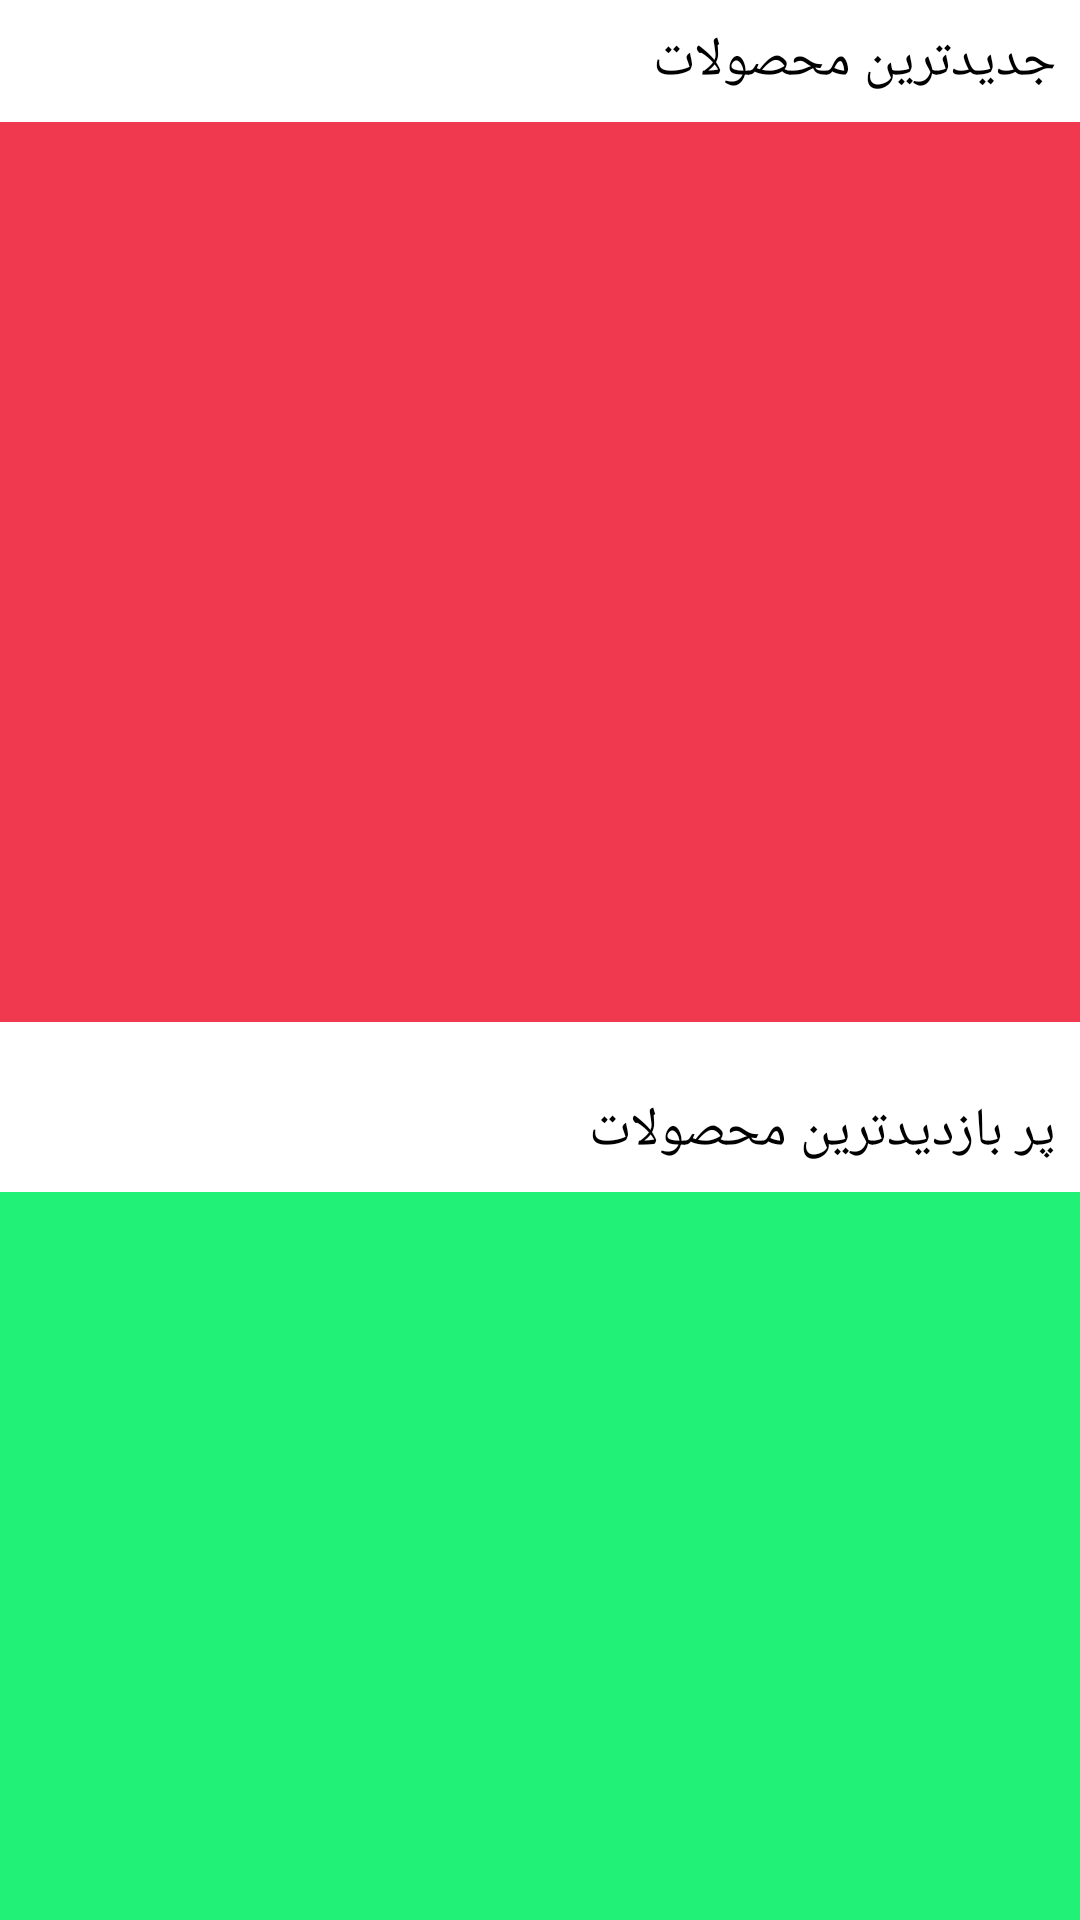

Layout XML and referenced resources for this Android screen:
<!-- AndroidManifest.xml: application theme Theme.MyOnlineMarket -->
<!-- res/layout/fragment_home.xml -->
<?xml version="1.0" encoding="utf-8"?>
<layout xmlns:android="http://schemas.android.com/apk/res/android"
    xmlns:app="http://schemas.android.com/apk/res-auto"
    xmlns:tools="http://schemas.android.com/tools">

    <ScrollView
        android:layout_width="match_parent"
        android:layout_height="match_parent"
        android:scrollbars="none">

        <androidx.constraintlayout.widget.ConstraintLayout
            android:layout_width="match_parent"
            android:layout_height="wrap_content"
            tools:context=".ui.home.HomeFragment">


            <TextView
                android:id="@+id/text_view_newest"
                android:layout_width="0dp"
                android:layout_height="wrap_content"
                android:padding="8dp"
                android:text="جدیدترین محصولات"
                android:textAlignment="viewEnd"
                android:textColor="#000000"
                android:textDirection="rtl"
                android:textSize="18sp"
                app:layout_constraintEnd_toEndOf="parent"
                app:layout_constraintStart_toStartOf="parent"
                app:layout_constraintTop_toTopOf="parent"
                android:fontFamily="@font/byekan"/>

            <androidx.recyclerview.widget.RecyclerView
                android:id="@+id/recycler_view_newest"
                android:layout_width="match_parent"
                android:layout_height="300dp"
                android:background="#F0384E"
                android:orientation="horizontal"
                app:layout_constraintTop_toBottomOf="@id/text_view_newest"
                tools:layout_editor_absoluteX="0dp" />

            <TextView
                android:id="@+id/text_view_most_visited"
                android:layout_width="0dp"
                android:layout_height="wrap_content"
                android:layout_marginTop="16dp"
                android:padding="8dp"
                android:text="پر بازدیدترین محصولات"
                android:textAlignment="viewEnd"
                android:textColor="#000000"
                android:textDirection="rtl"
                android:textSize="18sp"
                app:layout_constraintBottom_toTopOf="@+id/recycler_view_most_visited"
                app:layout_constraintEnd_toEndOf="parent"
                app:layout_constraintStart_toStartOf="parent"
                app:layout_constraintTop_toBottomOf="@+id/recycler_view_newest"
                android:fontFamily="@font/byekan"/>

            <androidx.recyclerview.widget.RecyclerView
                android:id="@+id/recycler_view_most_visited"
                android:layout_width="match_parent"
                android:layout_height="300dp"
                android:background="#22F178"
                android:orientation="horizontal"
                app:layout_constraintTop_toBottomOf="@id/text_view_most_visited" />

            <TextView
                android:id="@+id/text_view_most_popular"
                android:layout_width="0dp"
                android:layout_height="wrap_content"
                android:layout_marginTop="16dp"
                android:padding="8dp"
                android:text="محبوب ترین محصولات"
                android:textAlignment="viewEnd"
                android:textColor="#000000"
                android:textDirection="rtl"
                android:textSize="18sp"
                app:layout_constraintBottom_toTopOf="@+id/recycler_view_most_popular"
                app:layout_constraintEnd_toEndOf="parent"
                app:layout_constraintStart_toStartOf="parent"
                app:layout_constraintTop_toBottomOf="@+id/recycler_view_most_visited"
                android:fontFamily="@font/byekan"/>

            <androidx.recyclerview.widget.RecyclerView
                android:id="@+id/recycler_view_most_popular"
                android:layout_width="match_parent"
                android:layout_height="300dp"
                android:background="#B237EF"
                android:orientation="horizontal"
                app:layout_constraintTop_toBottomOf="@id/text_view_most_popular" />


        </androidx.constraintlayout.widget.ConstraintLayout>
    </ScrollView>

</layout>
<!-- resources referenced by this layout -->
<resources>
  <style name="Theme.MyOnlineMarket" parent="Theme.MaterialComponents.DayNight.NoActionBar">
          
  
          <item name="colorPrimary">@color/list_background</item>
  
          <item name="colorPrimaryVariant">#CC0317</item>
          <item name="colorOnPrimary">@color/white</item>
          
          <item name="colorSecondary">@color/teal_200</item>
          <item name="colorSecondaryVariant">@color/teal_700</item>
          <item name="colorOnSecondary">@color/black</item>
          
          <item name="android:statusBarColor" tools:targetApi="l">?attr/colorPrimaryVariant</item>
          
      </style>
  <color name="list_background">#F0384E</color>
  <color name="white">#FFFFFFFF</color>
  <color name="teal_200">#FF03DAC5</color>
  <color name="teal_700">#FF018786</color>
  <color name="black">#FF000000</color>
</resources>
